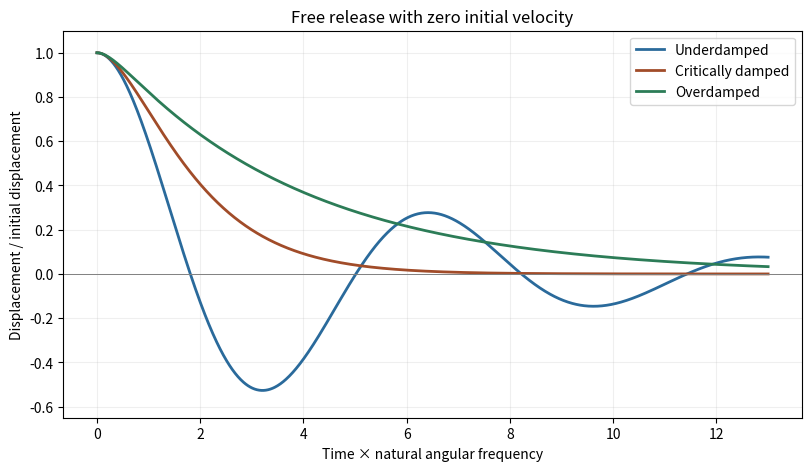

This figure's Python source: (Note: this script raises an exception after producing the figure.)
"""Original teaching plot. Python3.14, NumPy and Matplotlib. Writes basename PNG to cwd."""
from pathlib import Path
import numpy as np
import matplotlib
matplotlib.use('Agg')
import matplotlib.pyplot as plt
time=np.linspace(0,13,1201);fig,ax=plt.subplots(figsize=(8,4.6),layout='constrained')
for zeta,color,label in [(.2,'#2a6a9b','Underdamped'),(1,'#a14c29','Critically damped'),(2,'#2c7c57','Overdamped')]:
 if zeta<1:
  w=np.sqrt(1-zeta*zeta);response=np.exp(-zeta*time)*(np.cos(w*time)+zeta*np.sin(w*time)/w)
 elif zeta==1:response=(1+time)*np.exp(-time)
 else:
  rp=-zeta+np.sqrt(zeta*zeta-1);rm=-zeta-np.sqrt(zeta*zeta-1);response=(-rm*np.exp(rp*time)+rp*np.exp(rm*time))/(rp-rm)
 ax.plot(time,response,color=color,label=label,lw=2)
ax.axhline(0,color='gray',lw=.7);ax.set(xlabel='Time × natural angular frequency',ylabel='Displacement / initial displacement',title='Free release with zero initial velocity',ylim=(-.65,1.1));ax.grid(alpha=.2);ax.legend(fontsize=10)

fig.savefig(Path.cwd()/(Path(__file__).stem+'.png'),dpi=140,facecolor='white')
